The GitHub repository devnamanthakur/Potato-Leaf-Disease-Detection-DWM contains a labelled image folder "PlantVillage_Augmented_Dataset" with 3 categories: early blight, healthy, late blight. Examples follow, each with its label.

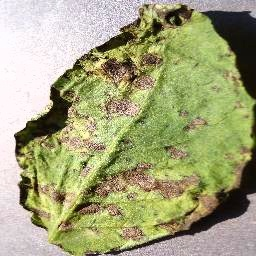
Label: early blight

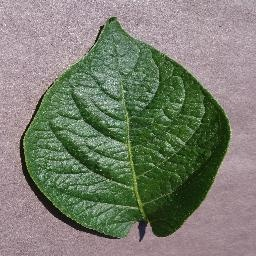
Label: healthy

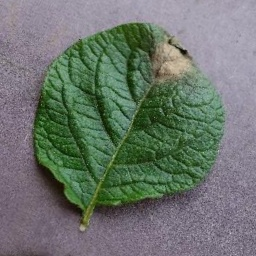
Label: late blight

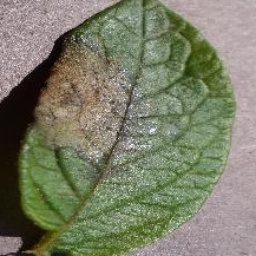
Label: late blight

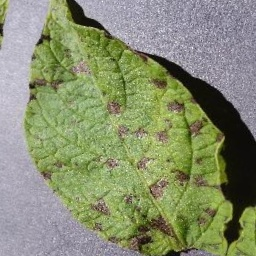
Label: early blight

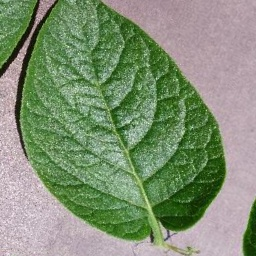
Label: healthy
